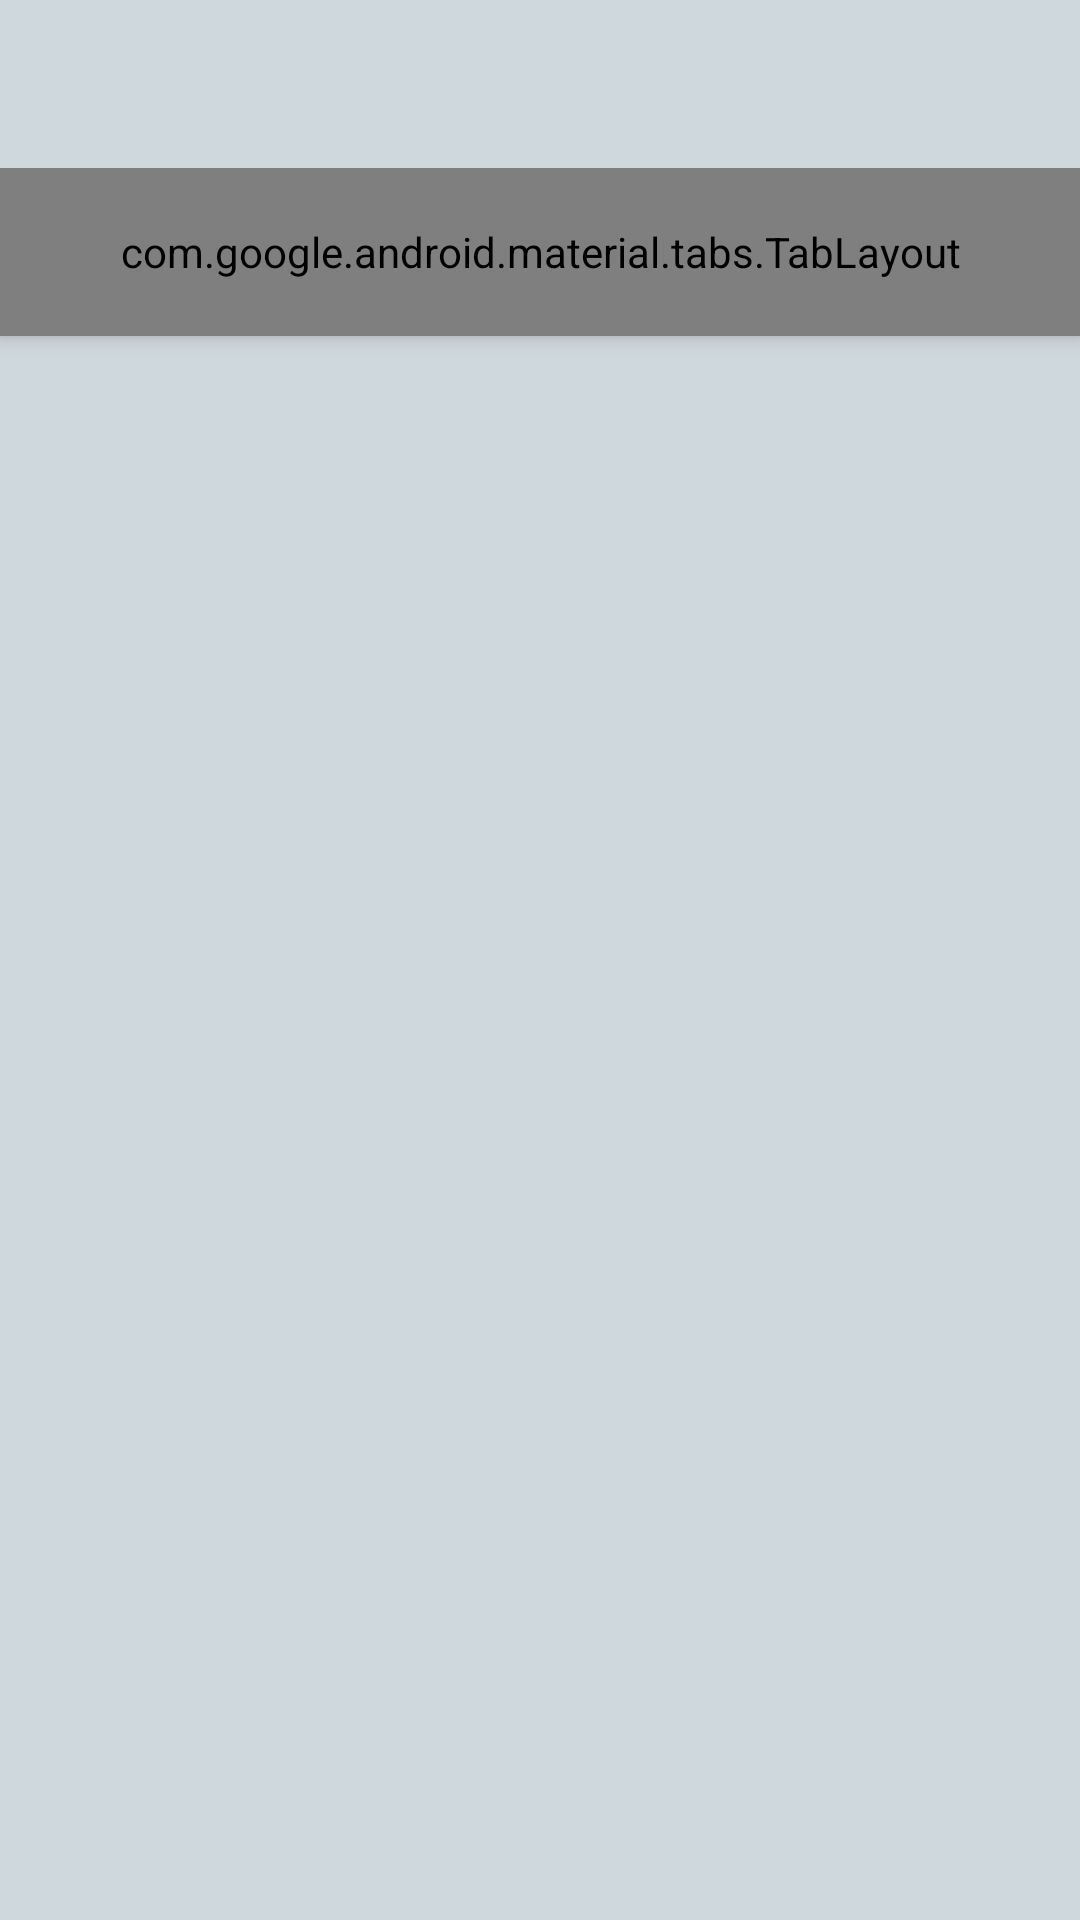

Produce the Android XML layout that renders to this screen, including the resource entries it uses.
<!-- AndroidManifest.xml: application theme Theme.MyGallery -->
<!-- res/layout/fragment_view_pager.xml -->
<?xml version="1.0" encoding="utf-8"?>
<layout xmlns:android="http://schemas.android.com/apk/res/android"
    xmlns:app="http://schemas.android.com/apk/res-auto"
    xmlns:tools="http://schemas.android.com/tools">

    <data>

    </data>

    <androidx.coordinatorlayout.widget.CoordinatorLayout
        android:id="@+id/coordinator"
        android:layout_width="match_parent"
        android:layout_height="match_parent"
        android:fitsSystemWindows="true">

        <androidx.viewpager2.widget.ViewPager2
            android:id="@+id/view_pager"
            android:layout_width="match_parent"
            android:layout_height="match_parent"
            app:layout_behavior="@string/appbar_scrolling_view_behavior"/>

        <com.google.android.material.appbar.AppBarLayout
            android:id="@+id/app_bar"
            android:layout_width="match_parent"
            android:layout_height="wrap_content"
            android:fitsSystemWindows="true"
            android:theme="@style/Theme.MyGallery.AppBarOverlay">

            <com.google.android.material.appbar.CollapsingToolbarLayout
                android:id="@+id/toolbar_layout"
                android:layout_width="match_parent"
                android:layout_height="wrap_content"
                app:layout_scrollFlags="scroll|snap"
                app:toolbarId="@id/toolbar">

                <androidx.appcompat.widget.Toolbar
                    android:id="@+id/toolbar"
                    android:layout_width="match_parent"
                    android:layout_height="?attr/actionBarSize"
                    app:layout_collapseMode="parallax"/>

            </com.google.android.material.appbar.CollapsingToolbarLayout>

            <com.google.android.material.tabs.TabLayout
                android:id="@+id/tabs"
                style="@style/Widget.MaterialComponents.TabLayout.Colored"
                android:layout_width="match_parent"
                android:layout_height="?attr/actionBarSize"
                app:tabIconTint="@drawable/tab_icon_color_selector"
                app:tabTextColor="?attr/colorPrimaryDark"/>

        </com.google.android.material.appbar.AppBarLayout>

    </androidx.coordinatorlayout.widget.CoordinatorLayout>
</layout>
<!-- resources referenced by this layout -->
<resources>
  <!-- drawable tab_icon_color_selector (drawable) -->
  <?xml version="1.0" encoding="utf-8"?>
  <selector xmlns:android="http://schemas.android.com/apk/res/android">
      <item android:color="?attr/colorOnPrimary" android:state_activated="true"/>
      <item android:color="?attr/colorPrimaryDark"/>
  </selector>
  <style name="Theme.MyGallery" parent="Base.Theme.MyGallery" />
  <style name="Base.Theme.MyGallery" parent="Theme.AppCompat.Light.NoActionBar">
          
          <item name="colorPrimary">@color/blueGrey_100</item>
          <item name="colorPrimaryDark">@color/blueGrey_100_dark</item>
          <item name="colorAccent">@color/blueGrey_900</item>
          <item name="android:colorBackground">@color/blueGrey_100</item>
          <item name="android:textColor">@color/blueGrey_900</item>
      </style>
  <color name="blueGrey_100">#cfd8dc</color>
  <color name="blueGrey_100_dark">#9ea7aa</color>
  <color name="blueGrey_900">#263238</color>
</resources>
